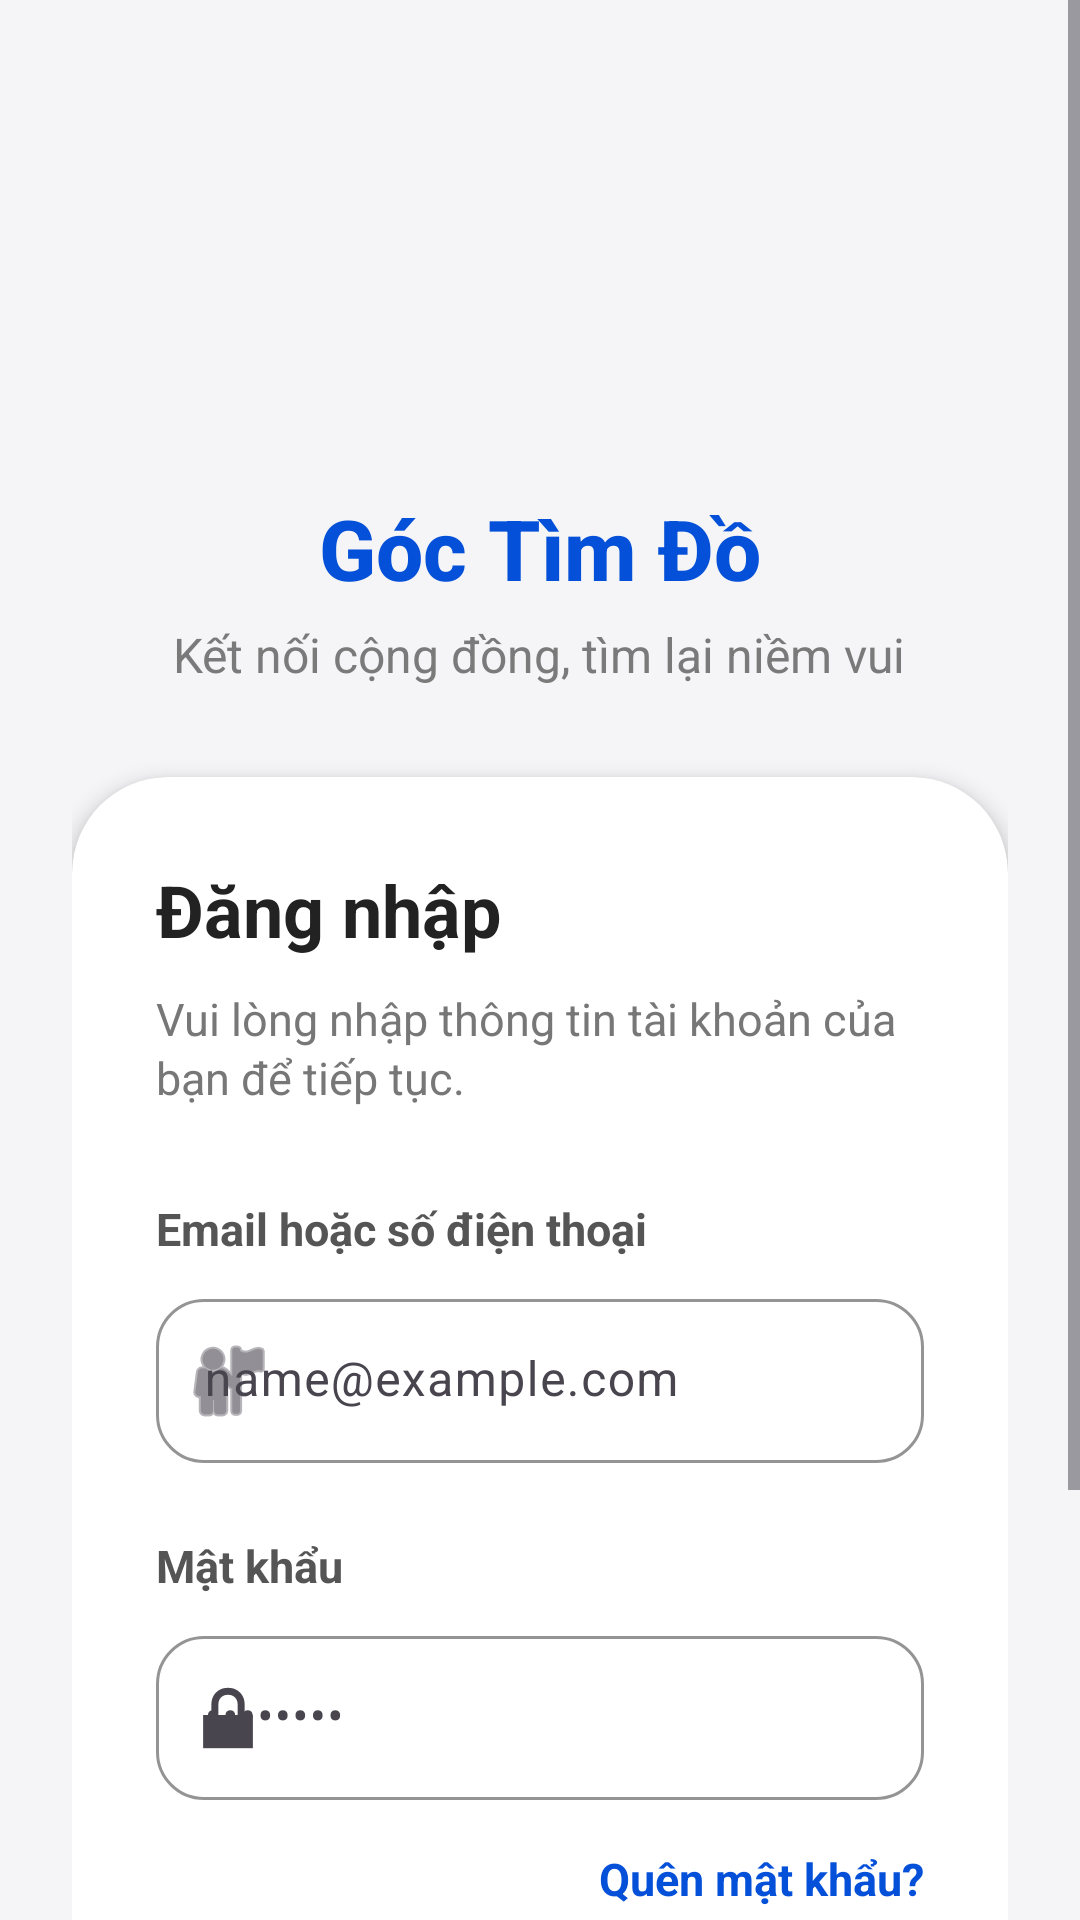

Reconstruct the res/layout file that produces this screen, plus the resources it refers to.
<!-- AndroidManifest.xml: application theme Theme.FindBack -->
<!-- res/layout/activity_login.xml -->
<?xml version="1.0" encoding="utf-8"?>
<ScrollView xmlns:android="http://schemas.android.com/apk/res/android"
    xmlns:app="http://schemas.android.com/apk/res-auto"
    android:layout_width="match_parent"
    android:layout_height="match_parent"
    android:background="#F5F5F7">

    <LinearLayout
        android:layout_width="match_parent"
        android:layout_height="wrap_content"
        android:orientation="vertical"
        android:padding="24dp"
        android:gravity="center_horizontal">

        
        <ImageView
            android:id="@+id/imgLogo"
            android:layout_width="110dp"
            android:layout_height="110dp"
            android:layout_marginTop="20dp"
            android:src="@drawable/logo"
            android:contentDescription="Logo"
            android:scaleType="fitCenter" />

        
        <TextView
            android:layout_width="wrap_content"
            android:layout_height="wrap_content"
            android:text="Góc Tìm Đồ"
            android:textColor="#0450D8"
            android:textSize="28sp"
            android:textStyle="bold"
            android:fontFamily="sans-serif-medium"
            android:layout_marginTop="10dp" />

        
        <TextView
            android:layout_width="wrap_content"
            android:layout_height="wrap_content"
            android:text="Kết nối cộng đồng, tìm lại niềm vui"
            android:textSize="16sp"
            android:textColor="#7A7A7A"
            android:layout_marginTop="6dp" />

        
        <androidx.cardview.widget.CardView
            android:layout_width="match_parent"
            android:layout_height="wrap_content"
            android:layout_marginTop="30dp"
            app:cardCornerRadius="32dp"
            app:cardElevation="4dp"
            app:cardBackgroundColor="#FFFFFF">

            <LinearLayout
                android:layout_width="match_parent"
                android:layout_height="wrap_content"
                android:orientation="vertical"
                android:padding="28dp">

                
                <TextView
                    android:layout_width="wrap_content"
                    android:layout_height="wrap_content"
                    android:text="Đăng nhập"
                    android:textSize="24sp"
                    android:textStyle="bold"
                    android:textColor="#222222" />

                
                <TextView
                    android:layout_width="wrap_content"
                    android:layout_height="wrap_content"
                    android:text="Vui lòng nhập thông tin tài khoản của bạn để tiếp tục."
                    android:textSize="15sp"
                    android:textColor="#777777"
                    android:layout_marginTop="10dp"
                    android:lineSpacingExtra="2dp" />

                
                <TextView
                    android:layout_width="wrap_content"
                    android:layout_height="wrap_content"
                    android:text="Email hoặc số điện thoại"
                    android:textStyle="bold"
                    android:textColor="#555555"
                    android:textSize="15sp"
                    android:layout_marginTop="30dp"
                    android:layout_marginBottom="8dp" />

                
                <com.google.android.material.textfield.TextInputLayout
                    android:layout_width="match_parent"
                    android:layout_height="60dp"
                    app:boxBackgroundMode="outline"
                    app:boxCornerRadiusTopStart="16dp"
                    app:boxCornerRadiusTopEnd="16dp"
                    app:boxCornerRadiusBottomStart="16dp"
                    app:boxCornerRadiusBottomEnd="16dp"
                    app:startIconDrawable="@android:drawable/ic_menu_myplaces"
                    app:boxStrokeColor="#D1D1D1">

                    <com.google.android.material.textfield.TextInputEditText
                        android:id="@+id/etEmail"
                        android:layout_width="match_parent"
                        android:layout_height="match_parent"
                        android:hint="name@example.com"
                        android:textSize="16sp"
                        android:background="@null"
                        android:paddingTop="16dp"
                        android:inputType="textEmailAddress" />

                </com.google.android.material.textfield.TextInputLayout>

                
                <TextView
                    android:layout_width="wrap_content"
                    android:layout_height="wrap_content"
                    android:text="Mật khẩu"
                    android:textStyle="bold"
                    android:textColor="#555555"
                    android:textSize="15sp"
                    android:layout_marginTop="24dp"
                    android:layout_marginBottom="8dp" />

                
                <com.google.android.material.textfield.TextInputLayout
                    android:layout_width="match_parent"
                    android:layout_height="60dp"
                    app:boxBackgroundMode="outline"
                    app:passwordToggleEnabled="true"
                    app:boxCornerRadiusTopStart="16dp"
                    app:boxCornerRadiusTopEnd="16dp"
                    app:boxCornerRadiusBottomStart="16dp"
                    app:boxCornerRadiusBottomEnd="16dp"
                    app:startIconDrawable="@android:drawable/ic_lock_lock"
                    app:endIconMode="password_toggle"
                    app:boxStrokeColor="#D1D1D1">

                    <com.google.android.material.textfield.TextInputEditText
                        android:id="@+id/etPassword"
                        android:layout_width="match_parent"
                        android:layout_height="match_parent"
                        android:hint="••••••••"
                        android:textSize="16sp"
                        android:background="@null"
                        android:paddingTop="16dp"
                        android:inputType="textPassword" />

                </com.google.android.material.textfield.TextInputLayout>

                
                <TextView
                    android:id="@+id/tvForgotPassword"
                    android:layout_width="wrap_content"
                    android:layout_height="wrap_content"
                    android:text="Quên mật khẩu?"
                    android:textColor="#0450D8"
                    android:textStyle="bold"
                    android:textSize="15sp"
                    android:layout_gravity="end"
                    android:layout_marginTop="16dp" />

                
                <Button
                    android:id="@+id/btnLogin"
                    android:layout_width="match_parent"
                    android:layout_height="62dp"
                    android:layout_marginTop="30dp"
                    android:text="ĐĂNG NHẬP   →"
                    android:textSize="20sp"
                    android:textStyle="bold"
                    android:textColor="#FFFFFF"
                    android:textAllCaps="false"
                    android:backgroundTint="#0450D8" />

                
                <ProgressBar
                    android:id="@+id/progressBar"
                    android:layout_width="wrap_content"
                    android:layout_height="wrap_content"
                    android:layout_gravity="center"
                    android:layout_marginTop="20dp"
                    android:visibility="gone" />

                
                <LinearLayout
                    android:layout_width="wrap_content"
                    android:layout_height="wrap_content"
                    android:orientation="horizontal"
                    android:layout_gravity="center"
                    android:layout_marginTop="24dp">

                    <TextView
                        android:layout_width="wrap_content"
                        android:layout_height="wrap_content"
                        android:text="Chưa có tài khoản? "
                        android:textColor="#666666"
                        android:textSize="15sp" />

                    <TextView
                        android:id="@+id/tvRegister"
                        android:layout_width="wrap_content"
                        android:layout_height="wrap_content"
                        android:text="Đăng ký ngay"
                        android:textColor="#0450D8"
                        android:textStyle="bold"
                        android:textSize="15sp" />

                </LinearLayout>

            </LinearLayout>

        </androidx.cardview.widget.CardView>

    </LinearLayout>

</ScrollView>
<!-- resources referenced by this layout -->
<resources>
  <style name="Theme.FindBack" parent="Base.Theme.FindBack" />
  <style name="Base.Theme.FindBack" parent="Theme.Material3.Light.NoActionBar">
          
          
          <item name="android:windowLightStatusBar">false</item>
          
          <item name="materialButtonStyle">@style/ButtonPrimaryStyle</item>
      </style>
  <style name="ButtonPrimaryStyle" parent="Widget.Material3.Button">
          <item name="android:textColor">@android:color/white</item>
          <item name="android:textStyle">bold</item>
          <item name="textAllCaps">false</item>
          <item name="cornerRadius">12dp</item>
          <item name="backgroundTint">@color/primary_blue</item>
      </style>
  <color name="primary_blue">#1E88E5</color>
</resources>
